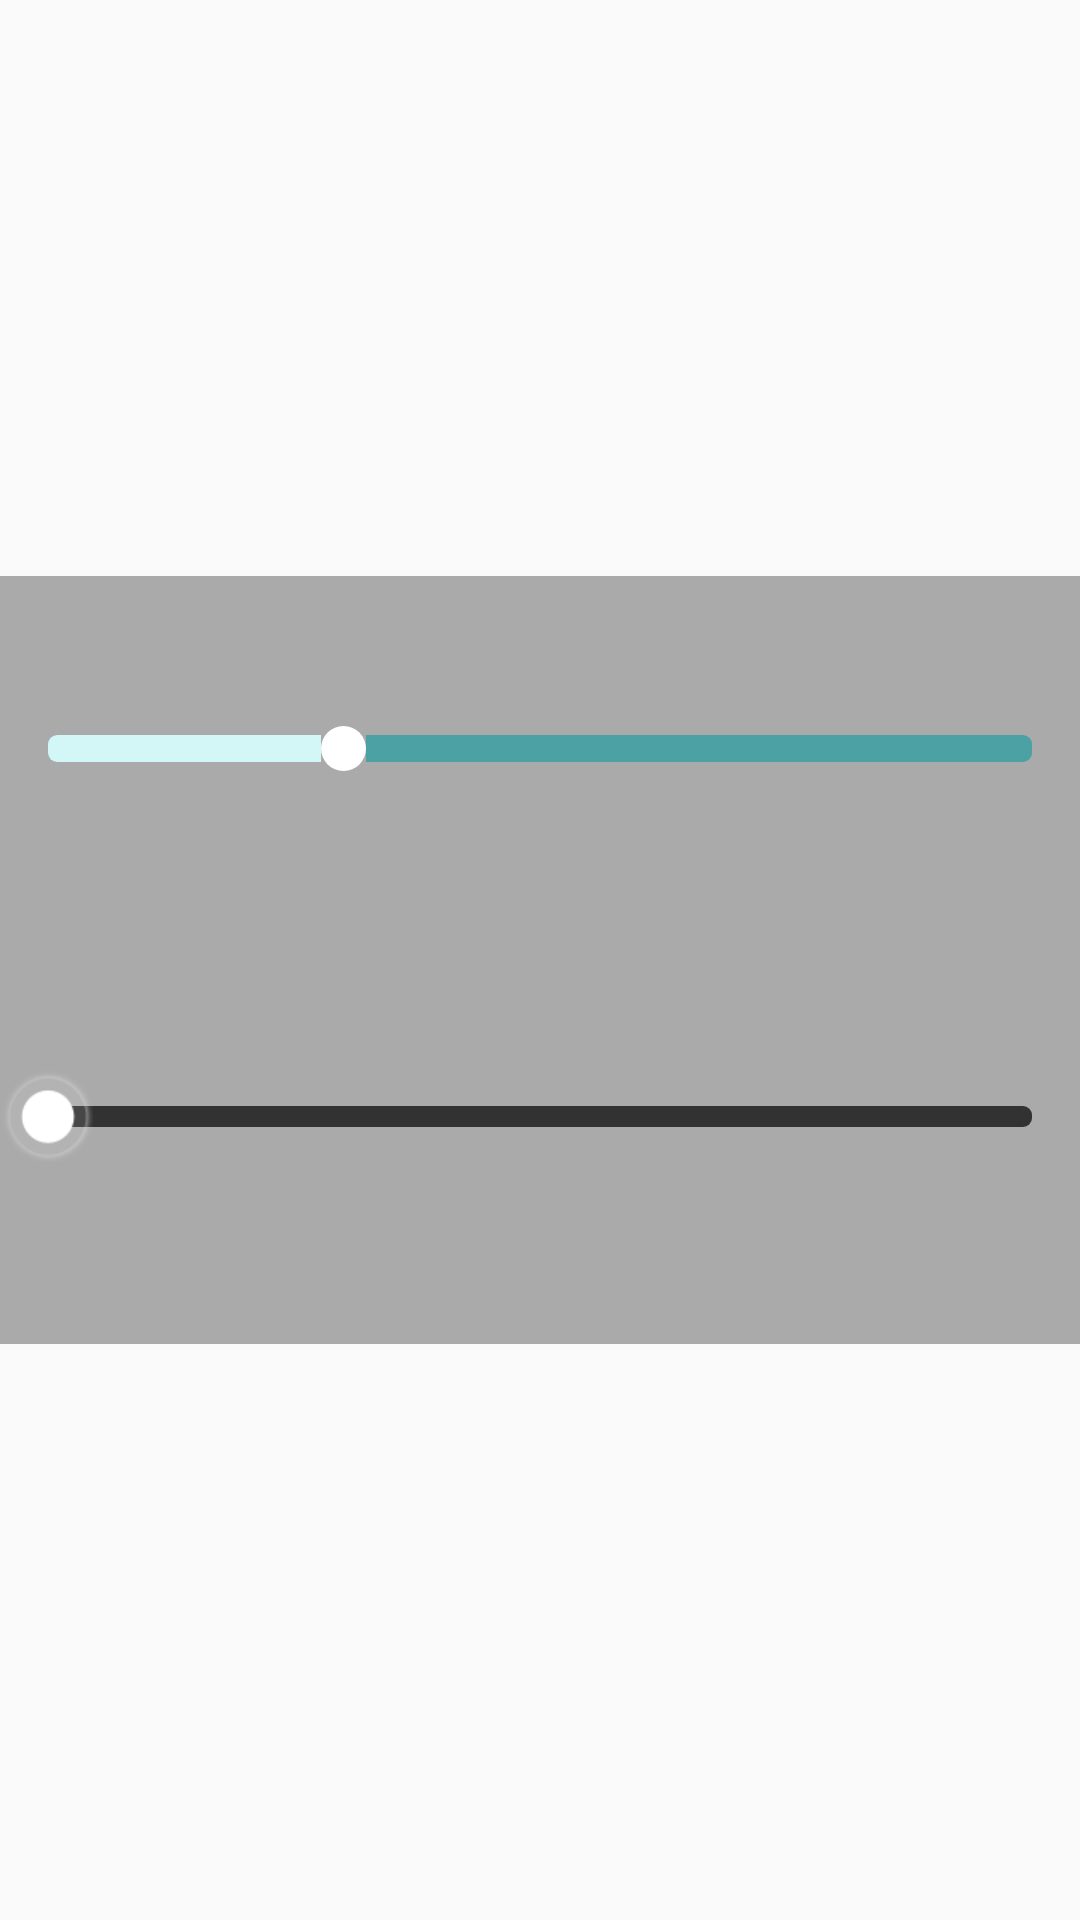

Produce the Android XML layout that renders to this screen, including the resource entries it uses.
<!-- AndroidManifest.xml: application theme AppTheme -->
<!-- res/layout/nextclass_light_test.xml -->
<?xml version="1.0" encoding="utf-8"?>
<RelativeLayout xmlns:android="http://schemas.android.com/apk/res/android"
    android:id="@+id/grobal"
    android:layout_width="520dp"
    android:layout_height="256dp"
    android:orientation="vertical">

    <LinearLayout
        android:id="@+id/layout_center"
        android:layout_width="520dp"
        android:layout_height="256dp"
        android:layout_centerInParent="true"
        android:background="@android:color/darker_gray"
        android:orientation="vertical">


        <SeekBar
            android:layout_width="match_parent"
            android:layout_height="wrap_content"
            android:layout_marginTop="50dp"
            android:progressDrawable="@drawable/nextclass_seekbar_bg"
            android:maxHeight="9dp"
            android:max="100"
            android:progress="30"
            android:thumb="@drawable/seek_bar_thumb"/>



        <SeekBar
            android:id="@+id/timeline"
            android:layout_width="fill_parent"
            android:layout_height="wrap_content"
            android:layout_marginTop="50dp"
            android:focusable="true"
            android:maxHeight="4dp"
            android:minHeight="4dp"
            android:paddingLeft="16dip"
            android:paddingRight="16dip"
            android:progressDrawable="@drawable/po_seekbar"
            android:thumb="@drawable/seekbar_thumb"></SeekBar>



        <SeekBar
            android:id="@+id/seekbar2"
            android:layout_marginTop="50dp"
            android:splitTrack="false"
            android:maxHeight="7dp"
            android:progressDrawable="@drawable/test_seekbar_bg"
            android:thumb="@drawable/thumb"
            android:layout_width="match_parent"
            android:layout_height="wrap_content" />


    </LinearLayout>


</RelativeLayout>
<!-- resources referenced by this layout -->
<resources>
  <!-- drawable nextclass_seekbar_bg (drawable) -->
  <?xml version="1.0" encoding="utf-8"?>
  <layer-list
      xmlns:android="http://schemas.android.com/apk/res/android">
      <item android:id="@android:id/background">
          <shape>
              <corners android:radius="3dp"></corners>
              <solid android:color="@color/nextclass_seekbar_progress_color" />
          </shape>
      </item>
      <item android:id="@android:id/secondaryProgress">
          <clip>
              <shape>
                  <corners android:radius="3dp"></corners>
                  <solid android:color="@color/nextclass_seekbar_progress_color" />
              </shape>
          </clip>
      </item>
      <item android:id="@android:id/progress">
          <clip>
              <shape>
                  <corners android:radius="3dp"></corners>
                  <solid android:color="@color/nextclass_seekbar_bg_color" />
              </shape>
          </clip>
      </item>
  </layer-list>
  <!-- drawable seek_bar_thumb (drawable) -->
  <selector xmlns:android="http://schemas.android.com/apk/res/android">
      <item android:state_selected="true">
          <shape android:shape="oval">
              <size android:height="15dp" android:width="15dp" />
              <solid android:color="#ffffffff" />
          </shape>
      </item>
      <item android:state_pressed="true">
          <shape android:shape="oval">
              <size android:height="15dp" android:width="15dp" />
              <solid android:color="#ffffffff" />
          </shape>
      </item>
      <item>
          <shape android:shape="oval">
              <size android:height="15dp" android:width="15dp" />
              <solid android:color="#ffffffff" />
          </shape>
      </item>
  </selector>
  <!-- drawable test_seekbar_bg (drawable) -->
  <?xml version="1.0" encoding="utf-8"?>
  <layer-list
      xmlns:android="http://schemas.android.com/apk/res/android">
      <item android:id="@android:id/background">
          <shape>
              <corners android:radius="3dp"></corners>
              <solid android:color="@color/test_seekbar_bg_color" />
          </shape>
      </item>
      <item android:id="@android:id/secondaryProgress">
          <clip>
              <shape>
                  <corners android:radius="3dp"></corners>
                  <solid android:color="@color/test_seekbar_bg_color" />
              </shape>
          </clip>
      </item>
      <item android:id="@android:id/progress">
          <clip>
              <shape>
                  <corners android:radius="3dp"></corners>
                  <solid android:color="@color/test_seekbar_progress_color" />
              </shape>
          </clip>
      </item>
  </layer-list>
  <!-- drawable thumb: png bitmap (drawable-xhdpi, 3422 bytes) -->
  <style name="AppTheme" parent="Theme.AppCompat.Light.DarkActionBar">
          
          <item name="colorPrimary">@color/colorPrimary</item>
          <item name="colorPrimaryDark">@color/colorPrimaryDark</item>
          <item name="colorAccent">@color/colorAccent</item>
      </style>
  <color name="nextclass_seekbar_progress_color">#4BA1A4</color>
  <color name="nextclass_seekbar_bg_color">#D3F6F6</color>
  <color name="test_seekbar_bg_color">#323232</color>
  <color name="test_seekbar_progress_color">#FFFFFF</color>
  <color name="colorPrimary">#3F51B5</color>
  <color name="colorPrimaryDark">#303F9F</color>
  <color name="colorAccent">#FF4081</color>
</resources>
